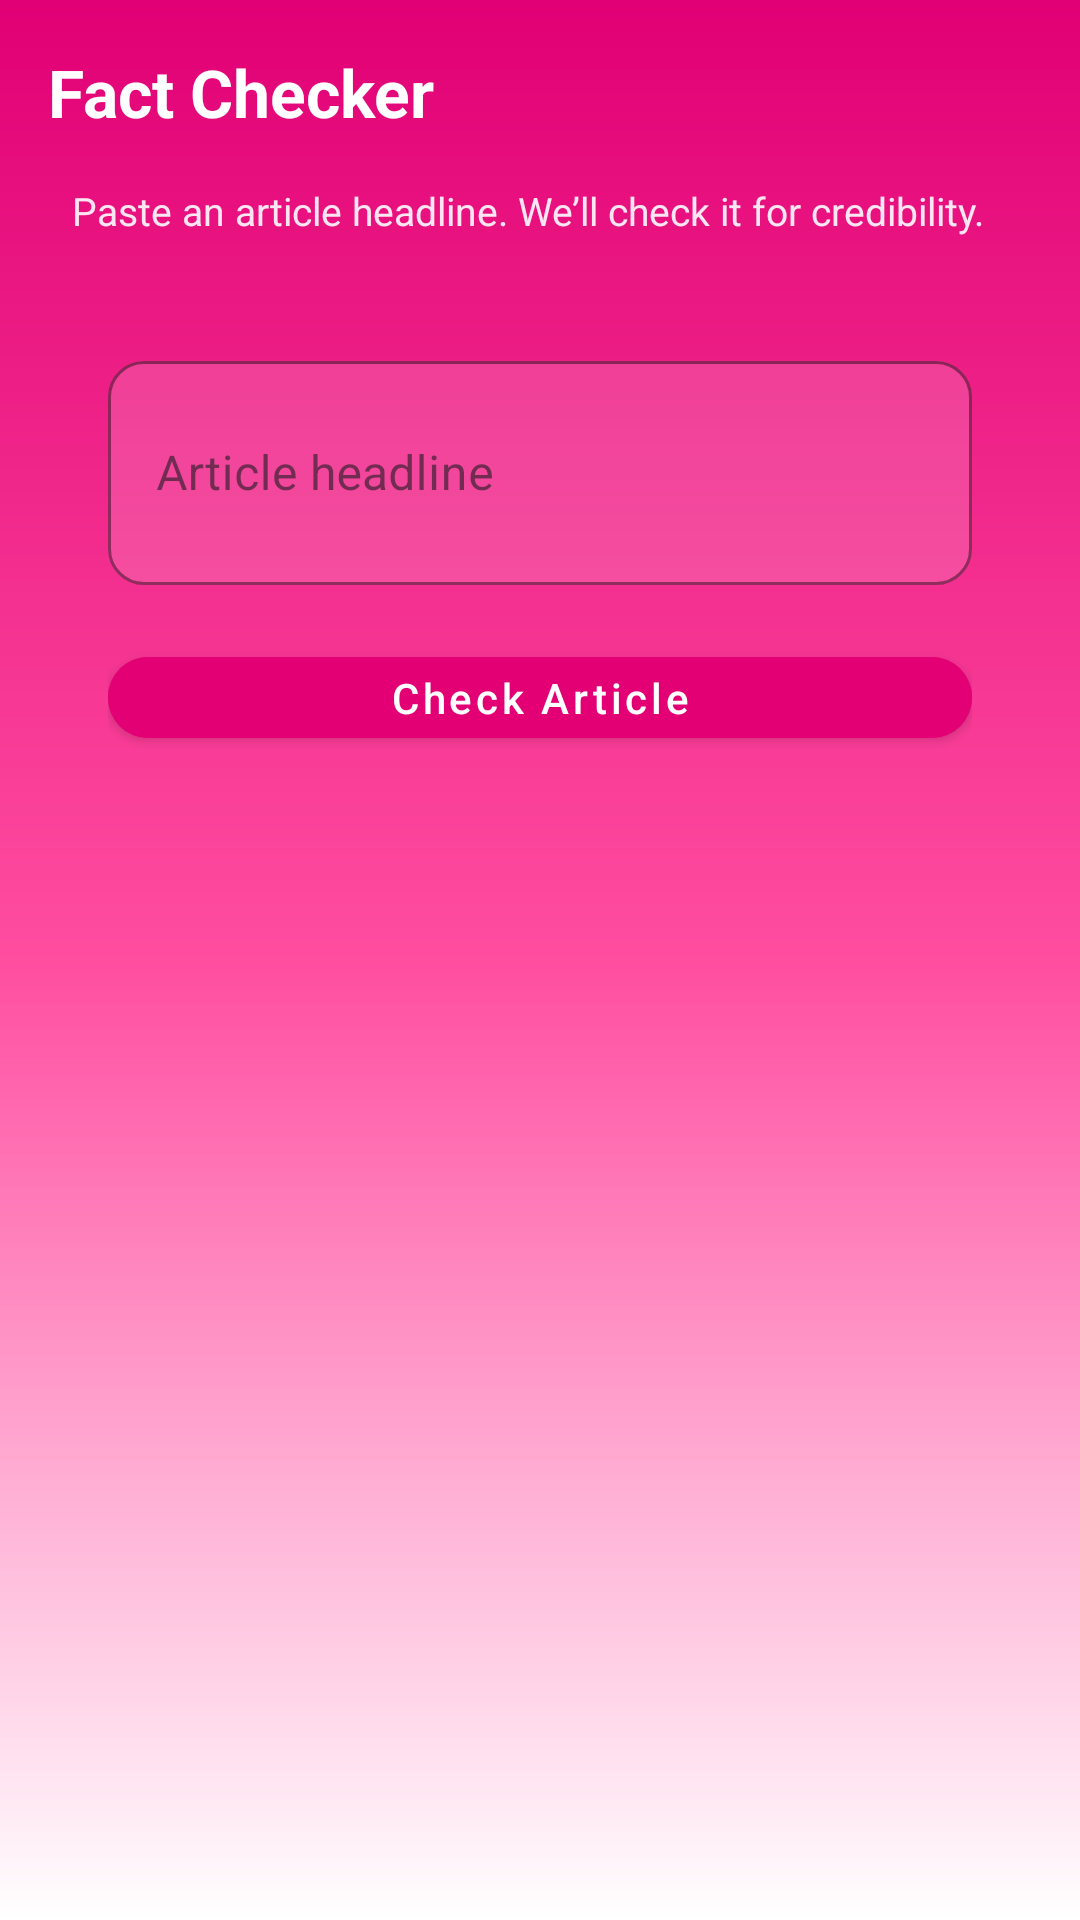

Android layout source for this screen:
<!-- AndroidManifest.xml: application theme Theme.MyAccessibilityApp -->
<!-- res/layout/fact_checker_layout.xml -->
<androidx.constraintlayout.widget.ConstraintLayout
    xmlns:android="http://schemas.android.com/apk/res/android"
    xmlns:app="http://schemas.android.com/apk/res-auto"
    android:id="@+id/root"
    android:layout_width="match_parent"
    android:layout_height="match_parent"
    android:background="@drawable/bg_magenta_gradient">

    
    <TextView
        android:id="@+id/appTitle"
        android:layout_width="0dp"
        android:layout_height="wrap_content"
        android:text="Fact Checker"
        android:textSize="22sp"
        android:textStyle="bold"
        android:textColor="@android:color/white"
        app:layout_constraintTop_toTopOf="parent"
        app:layout_constraintStart_toStartOf="parent"
        app:layout_constraintEnd_toEndOf="parent"
        android:padding="16dp"/>

    
    <TextView
        android:id="@+id/subText"
        android:layout_width="0dp"
        android:layout_height="wrap_content"
        android:text="Paste an article headline. We’ll check it for credibility."
        android:textColor="@android:color/white"
        android:alpha="0.9"
        android:textSize="13sp"
        android:paddingStart="24dp"
        android:paddingEnd="24dp"
        app:layout_constraintTop_toBottomOf="@id/appTitle"
        app:layout_constraintStart_toStartOf="parent"
        app:layout_constraintEnd_toEndOf="parent" />

    
    <LinearLayout
        android:id="@+id/card"
        android:layout_width="0dp"
        android:layout_height="wrap_content"
        android:orientation="vertical"
        android:padding="16dp"
        android:layout_margin="20dp"
        app:layout_constraintTop_toBottomOf="@id/subText"
        app:layout_constraintStart_toStartOf="parent"
        app:layout_constraintEnd_toEndOf="parent">

        
        <com.google.android.material.textfield.TextInputLayout
            style="@style/Widget.MaterialComponents.TextInputLayout.OutlinedBox"
            android:layout_width="match_parent"
            android:layout_height="wrap_content"
            android:hint="Article headline"
            app:boxBackgroundMode="outline"
            app:boxStrokeColor="@color/pink_600"
            app:boxBackgroundColor="@color/chip_bg"
            app:boxStrokeWidth="1dp"
            app:boxCornerRadiusTopStart="12dp"
            app:boxCornerRadiusTopEnd="12dp"
            app:boxCornerRadiusBottomStart="12dp"
            app:boxCornerRadiusBottomEnd="12dp">

            <com.google.android.material.textfield.TextInputEditText
                android:id="@+id/inputHeadline"
                android:layout_width="match_parent"
                android:layout_height="wrap_content"
                android:inputType="textCapSentences|textMultiLine"
                android:maxLines="4"
                android:minLines="2"/>
        </com.google.android.material.textfield.TextInputLayout>

        
        <com.google.android.material.button.MaterialButton
            android:id="@+id/btnCheck"
            style="@style/Widget.MaterialComponents.Button"
            android:layout_width="match_parent"
            android:layout_height="wrap_content"
            android:text="Check Article"
            android:textAllCaps="false"
            android:layout_marginTop="12dp"
            android:insetTop="12dp"
            android:insetBottom="12dp"
            app:cornerRadius="16dp"
            app:rippleColor="@color/pink_ripple"
            android:backgroundTint="@color/pink_600"
            android:textColor="@android:color/white"/>

        
        <LinearLayout
            android:id="@+id/resultCard"
            android:layout_width="match_parent"
            android:layout_height="wrap_content"
            android:orientation="vertical"
            android:background="@drawable/bg_inner_card"
            android:padding="14dp"
            android:layout_marginTop="14dp"
            android:visibility="gone">

            <TextView
                android:id="@+id/tvHeadline"
                android:layout_width="match_parent"
                android:layout_height="wrap_content"
                android:textStyle="bold"
                android:text="Headline"
                android:textColor="@color/deep_pink_text"
                android:textSize="16sp"/>

            <TextView
                android:id="@+id/tvVerdict"
                android:layout_width="wrap_content"
                android:layout_height="wrap_content"
                android:text="Verdict: —"
                android:textStyle="bold"
                android:layout_marginTop="8dp"
                android:textColor="@android:color/black"/>

            <TextView
                android:id="@+id/tvConfidence"
                android:layout_width="wrap_content"
                android:layout_height="wrap_content"
                android:text="Confidence: —%"
                android:layout_marginTop="4dp"
                android:textColor="@android:color/black"/>

            <TextView
                android:layout_width="wrap_content"
                android:layout_height="wrap_content"
                android:text="Reasons:"
                android:textStyle="bold"
                android:layout_marginTop="8dp"/>

            <TextView
                android:id="@+id/tvReasons"
                android:layout_width="match_parent"
                android:layout_height="wrap_content"
                android:text="• —"
                android:layout_marginTop="2dp"/>

            <TextView
                android:id="@+id/tvRecommendation"
                android:layout_width="match_parent"
                android:layout_height="wrap_content"
                android:text="Recommendation: —"
                android:layout_marginTop="10dp"
                android:textStyle="italic"/>
        </LinearLayout>
    </LinearLayout>

</androidx.constraintlayout.widget.ConstraintLayout>
<!-- resources referenced by this layout -->
<resources>
  <color name="chip_bg">#26FFFFFF</color>
  <color name="deep_pink_text">#C50066</color>
  <color name="pink_600">#E20074</color>
  <color name="pink_ripple">#33E20074</color>
  <!-- drawable bg_inner_card (drawable) -->
  <shape xmlns:android="http://schemas.android.com/apk/res/android" android:shape="rectangle">
      <corners android:radius="14dp"/>
      <solid android:color="#FFFFFFFF"/>
      <stroke android:width="1dp" android:color="#1F000000"/>
  </shape>
  <!-- drawable bg_magenta_gradient (drawable) -->
  <?xml version="1.0" encoding="utf-8"?>
  <shape xmlns:android="http://schemas.android.com/apk/res/android" android:shape="rectangle">
      
      <gradient
          android:type="linear"
          android:angle="270"
          android:startColor="#E10075"
          android:centerColor="#FF4DA0"
          android:endColor="#FFFFFFFF" />
  </shape>
  <style name="Theme.MyAccessibilityApp" parent="Base.Theme.MyAccessibilityApp" />
  <style name="Base.Theme.MyAccessibilityApp" parent="Theme.Material3.DayNight.NoActionBar">
          
          <item name="colorPrimary">@color/t_magenta</item>
          <item name="colorOnPrimary">@color/fg_white</item>
          <item name="colorSecondary">@color/t_magenta_light</item>
  
          
          <item name="android:colorBackground">@color/fg_white</item>
          <item name="android:textColorPrimary">#1B1B1B</item>
          <item name="android:textColorSecondary">@color/fg_subtle</item>
  
          
          <item name="android:statusBarColor">@color/status_bar_transparent</item>
          <item name="android:navigationBarColor">@color/nav_bar_transparent</item>
          <item name="android:windowLightStatusBar">true</item>
  
          
          <item name="android:windowTranslucentStatus">true</item>
          <item name="android:windowTranslucentNavigation">true</item>
  
          
          <item name="shapeAppearanceSmallComponent">@style/Shape.Rounded.M</item>
          <item name="shapeAppearanceMediumComponent">@style/Shape.Rounded.L</item>
          <item name="shapeAppearanceLargeComponent">@style/Shape.Rounded.XL</item>
      </style>
  <color name="t_magenta">#E10075</color>
  <color name="fg_white">#FFFFFF</color>
  <color name="t_magenta_light">#FF6FD8</color>
  <color name="fg_subtle">#DADBE1</color>
  <color name="status_bar_transparent">#00000000</color>
  <color name="nav_bar_transparent">#00000000</color>
  <style name="Shape.Rounded.M" parent="ShapeAppearance.Material3.MediumComponent">
          <item name="cornerFamily">rounded</item>
          <item name="cornerSize">16dp</item>
      </style>
  <style name="Shape.Rounded.L" parent="ShapeAppearance.Material3.LargeComponent">
          <item name="cornerFamily">rounded</item>
          <item name="cornerSize">20dp</item>
      </style>
  <style name="Shape.Rounded.XL" parent="ShapeAppearance.Material3.LargeComponent">
          <item name="cornerFamily">rounded</item>
          <item name="cornerSize">28dp</item>
      </style>
</resources>
